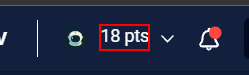
Task: Este proyecto tiene todas la clases del curso RPA
Workflow: Main

Step 1: find the element '*pts' in window '*Platzi*' (chrome.exe)

Step 2: Asociar navegador 'Platzi Page' in window 'Platzi' (chrome.exe) (no picture)

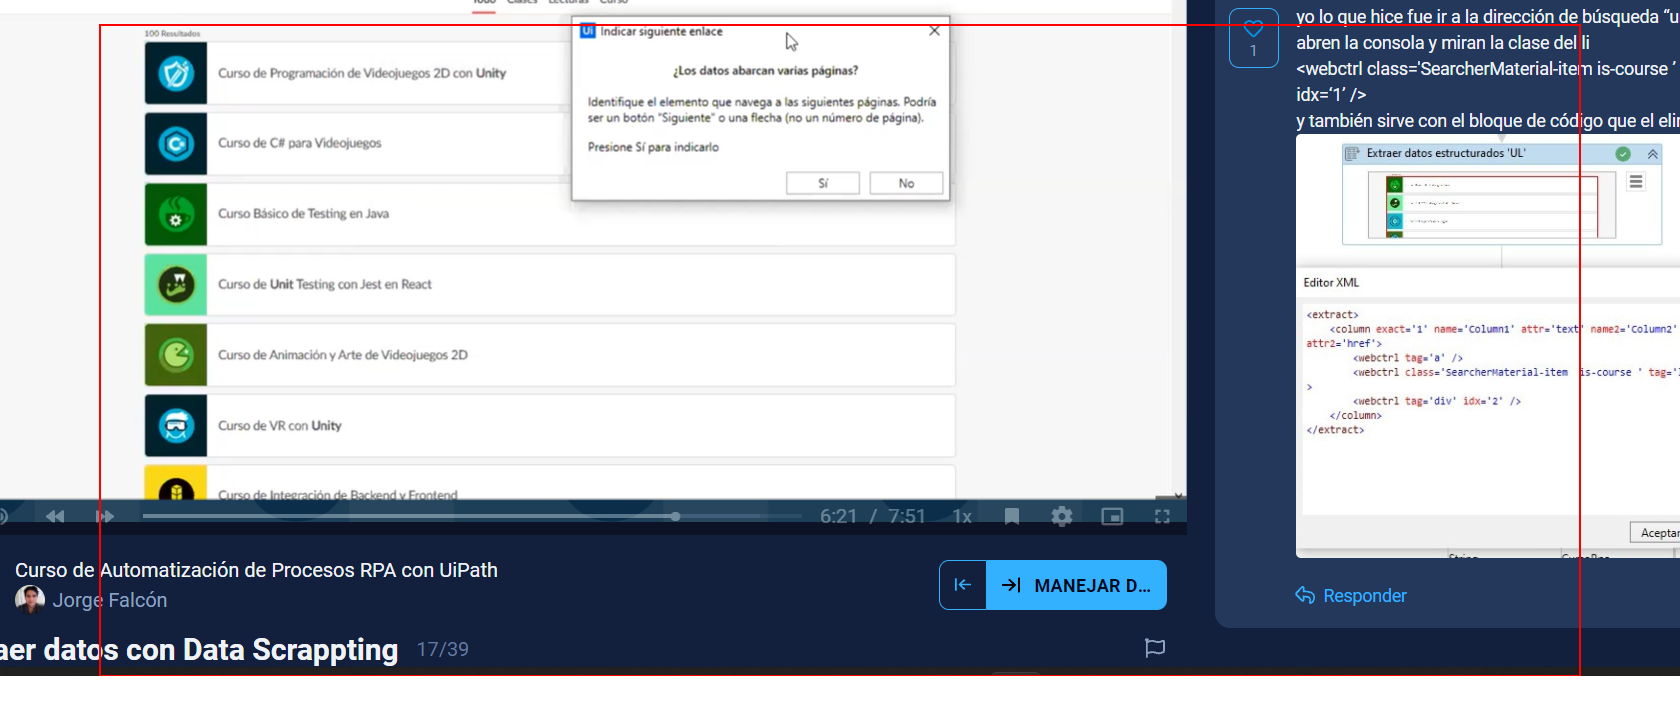
Step 3: get-text from the list